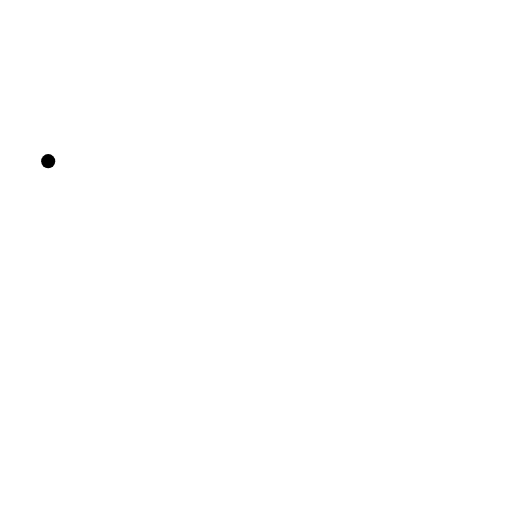
t = 0.00 s
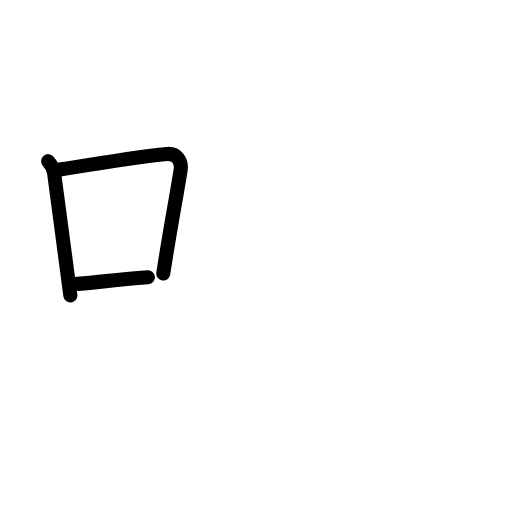
t = 2.75 s
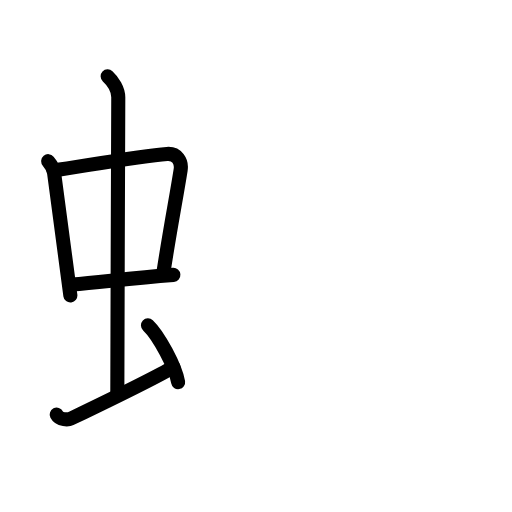
t = 5.75 s
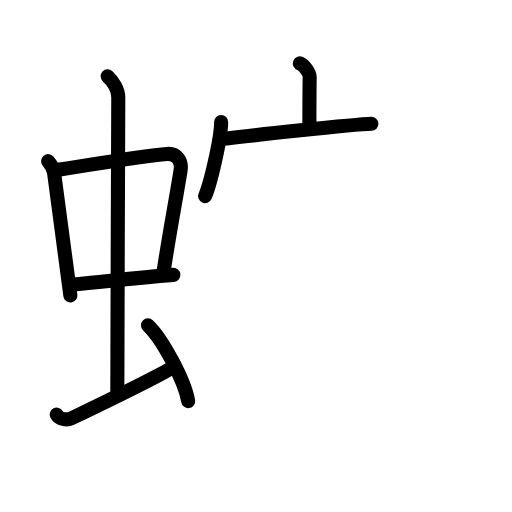
t = 8.38 s
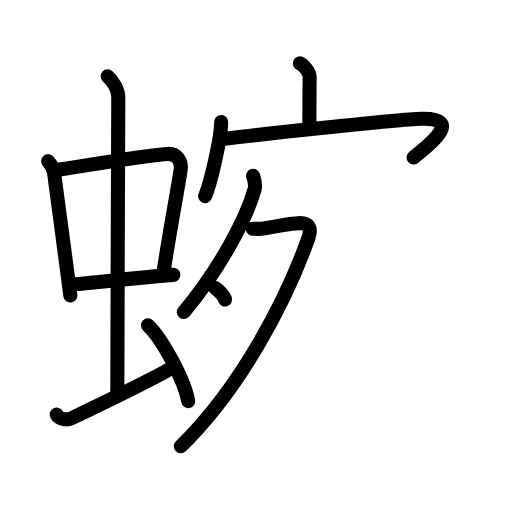
t = 11.25 s
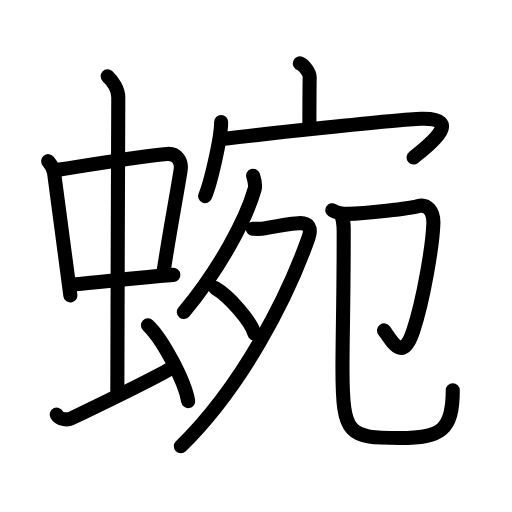
t = 14.00 s

The animated SVG that drew these frames (rendered in a browser with its animation timeline set to each time). Animation: 45 SMIL elements (animate=45); one cycle of 14.00 s.

<?xml version="1.0" encoding="UTF-8"?>
<!--
AniKanjiVG is licensed by CC-BY-SA Paul C. Sommerhoff (https://bitbucket.org/sommerhoff/anikanjivg).
AniKanjiVG uses KanjiVG which is licensed by CC-BY-SA Ulrich Apel (http://kanjivg.tagaini.net).
See also http://creativecommons.org/licenses/by-sa/3.0/
-->
<svg xmlns:kvg='http://kanjivg.tagaini.net' xmlns='http://www.w3.org/2000/svg' width='109' height='109' viewBox='0 0 109 109' style='fill:none;stroke:#000000;stroke-width:3;stroke-linecap:round;stroke-linejoin:round;' id="kvg:kanji_0873f"><g id="kvg:0873f" kvg:element="蜿"><g id="kvg:0873f-g1" kvg:element="虫" kvg:position="left" kvg:radical="general"><g id="kvg:0873f-g2" kvg:element="中"><g id="kvg:0873f-g3" kvg:element="口"><path id="kvg:0873f-s1" kvg:type="㇑" d="M10.26,34.31c0.51,0.61,1.13,1.66,1.25,2.46c0.96,6.9,2.08,15.83,3.47,26.13"><animate attributeName="d" begin="0.0s" dur="0.5s" from="M10.26,34.31C10.26,34.31,10.26,34.31,10.26,34.31" to="M10.26,34.31c0.51,0.61,1.13,1.66,1.25,2.46" />
<animate attributeName="d" begin="0.5s" dur="0.5s" from="M10.26,34.31c0.51,0.61,1.13,1.66,1.25,2.46c0,0,0,0,0,0,0" to="M10.26,34.31c0.51,0.61,1.13,1.66,1.25,2.46c0.96,6.9,2.08,15.83,3.47,26.13" />
</path>
<path id="kvg:0873f-s2" kvg:type="㇕b" d="M11.44,36.28c7.71-1.16,18.53-3.07,24.11-3.51c2.17-0.17,3.18,1.64,2.91,3.38c-0.93,5.93-2.2,12.22-3.7,22.08"><animate attributeName="d" begin="1.0s" dur="0.3333333333333333s" from="M11.44,36.28C11.44,36.28,11.44,36.28,11.44,36.28" to="M11.44,36.28c7.71-1.16,18.53-3.07,24.11-3.51" />
<animate attributeName="d" begin="1.3333333333333333s" dur="0.3333333333333333s" from="M11.44,36.28c7.71-1.16,18.53-3.07,24.11-3.51c0,0,0,0,0,0,0" to="M11.44,36.28c7.71-1.16,18.53-3.07,24.11-3.51c2.17-0.17,3.18,1.64,2.91,3.38" />
<animate attributeName="d" begin="1.6666666666666665s" dur="0.3333333333333333s" from="M11.44,36.28c7.71-1.16,18.53-3.07,24.11-3.51c2.17-0.17,3.18,1.64,2.91,3.38c0,0,0,0,0,0,0" to="M11.44,36.28c7.71-1.16,18.53-3.07,24.11-3.51c2.17-0.17,3.18,1.64,2.91,3.38c-0.93,5.93-2.2,12.22-3.7,22.08" />
<animate attributeName="d" begin="0s" dur="1.0s" from="M-100,-100" to="M-100,-100" />
</path>
<path id="kvg:0873f-s3" kvg:type="㇐b" d="M15.26,60.56C22,60,27.5,59.25,36.91,58.52"><animate attributeName="d" begin="2.0s" dur="1.0s" from="M15.26,60.56C15.26,60.56,15.26,60.56,15.26,60.56" to="M15.26,60.56C22,60,27.5,59.25,36.91,58.52" />
<animate attributeName="d" begin="0s" dur="2.0s" from="M-100,-100" to="M-100,-100" />
</path>
</g>
<g id="kvg:0873f-g4" kvg:element="丨"><path id="kvg:0873f-s4" kvg:type="㇑a" d="M22.92,16.25c1.08,1,2.26,2.75,2.26,4.47c0,4.78-0.2,49.28-0.2,62.66"><animate attributeName="d" begin="3.0s" dur="0.5s" from="M22.92,16.25C22.92,16.25,22.92,16.25,22.92,16.25" to="M22.92,16.25c1.08,1,2.26,2.75,2.26,4.47" />
<animate attributeName="d" begin="3.5s" dur="0.5s" from="M22.92,16.25c1.08,1,2.26,2.75,2.26,4.47c0,0,0,0,0,0,0" to="M22.92,16.25c1.08,1,2.26,2.75,2.26,4.47c0,4.78-0.2,49.28-0.2,62.66" />
<animate attributeName="d" begin="0s" dur="3.0s" from="M-100,-100" to="M-100,-100" />
</path>
</g>
</g>
<path id="kvg:0873f-s5" kvg:type="㇀" d="M12.07,88.27c0.6,1.16,2.46,1.11,3.06,0.82c0.6-0.29,18.04-8.65,21.76-10.97"><animate attributeName="d" begin="4.0s" dur="0.5s" from="M12.07,88.27C12.07,88.27,12.07,88.27,12.07,88.27" to="M12.07,88.27c0.6,1.16,2.46,1.11,3.06,0.82" />
<animate attributeName="d" begin="4.5s" dur="0.5s" from="M12.07,88.27c0.6,1.16,2.46,1.11,3.06,0.82c0,0,0,0,0,0,0" to="M12.07,88.27c0.6,1.16,2.46,1.11,3.06,0.82c0.6-0.29,18.04-8.65,21.76-10.97" />
<animate attributeName="d" begin="0s" dur="4.0s" from="M-100,-100" to="M-100,-100" />
</path>
<path id="kvg:0873f-s6" kvg:type="㇔" d="M31.5,69.25c3.02,2.85,7.8,11.71,8.56,16.14"><animate attributeName="d" begin="5.0s" dur="1.0s" from="M31.5,69.25C31.5,69.25,31.5,69.25,31.5,69.25" to="M31.5,69.25c3.02,2.85,7.8,11.71,8.56,16.14" />
<animate attributeName="d" begin="0s" dur="5.0s" from="M-100,-100" to="M-100,-100" />
</path>
</g>
<g id="kvg:0873f-g5" kvg:element="宛" kvg:position="right"><g id="kvg:0873f-g6" kvg:element="宀" kvg:position="top"><path id="kvg:0873f-s7" kvg:type="㇑a" d="M63.83,13.5c0.87,0.33,2.12,1.98,2.1,2.95c-0.06,3.05-0.06,7.75-0.07,10.52"><animate attributeName="d" begin="6.0s" dur="0.5s" from="M63.83,13.5C63.83,13.5,63.83,13.5,63.83,13.5" to="M63.83,13.5c0.87,0.33,2.12,1.98,2.1,2.95" />
<animate attributeName="d" begin="6.5s" dur="0.5s" from="M63.83,13.5c0.87,0.33,2.12,1.98,2.1,2.95c0,0,0,0,0,0,0" to="M63.83,13.5c0.87,0.33,2.12,1.98,2.1,2.95c-0.06,3.05-0.06,7.75-0.07,10.52" />
<animate attributeName="d" begin="0s" dur="6.0s" from="M-100,-100" to="M-100,-100" />
</path>
<g id="kvg:0873f-g7" kvg:element="冖"><path id="kvg:0873f-s8" kvg:type="㇔" d="M47.08,25.99c0,3.56-2.35,13.37-3.42,15.75"><animate attributeName="d" begin="7.0s" dur="1.0s" from="M47.08,25.99C47.08,25.99,47.08,25.99,47.08,25.99" to="M47.08,25.99c0,3.56-2.35,13.37-3.42,15.75" />
<animate attributeName="d" begin="0s" dur="7.0s" from="M-100,-100" to="M-100,-100" />
</path>
<path id="kvg:0873f-s9" kvg:type="㇖b" d="M47.19,29.6c6.3-0.77,37.38-4.17,42.5-4.32c9.81-0.28,0.35,6.59-1.64,8.24"><animate attributeName="d" begin="8.0s" dur="0.5s" from="M47.19,29.6C47.19,29.6,47.19,29.6,47.19,29.6" to="M47.19,29.6c6.3-0.77,37.38-4.17,42.5-4.32" />
<animate attributeName="d" begin="8.5s" dur="0.5s" from="M47.19,29.6c6.3-0.77,37.38-4.17,42.5-4.32c0,0,0,0,0,0,0" to="M47.19,29.6c6.3-0.77,37.38-4.17,42.5-4.32c9.81-0.28,0.35,6.59-1.64,8.24" />
<animate attributeName="d" begin="0s" dur="8.0s" from="M-100,-100" to="M-100,-100" />
</path>
</g>
</g>
<g id="kvg:0873f-g8" kvg:position="bottom"><g id="kvg:0873f-g9" kvg:element="夕" kvg:position="left"><path id="kvg:0873f-s10" kvg:type="㇒" d="M53.89,37.42c0.16,0.49,0.58,1.98,0.3,2.94c-1.87,6.51-7.49,16.99-15.05,26.07"><animate attributeName="d" begin="9.0s" dur="0.5s" from="M53.89,37.42C53.89,37.42,53.89,37.42,53.89,37.42" to="M53.89,37.42c0.16,0.49,0.58,1.98,0.3,2.94" />
<animate attributeName="d" begin="9.5s" dur="0.5s" from="M53.89,37.42c0.16,0.49,0.58,1.98,0.3,2.94c0,0,0,0,0,0,0" to="M53.89,37.42c0.16,0.49,0.58,1.98,0.3,2.94c-1.87,6.51-7.49,16.99-15.05,26.07" />
<animate attributeName="d" begin="0s" dur="9.0s" from="M-100,-100" to="M-100,-100" />
</path>
<path id="kvg:0873f-s11" kvg:type="㇇" d="M53.81,48.7c1.19,0.05,1.71,0.1,2.81-0.12c2.88-0.57,4.28-0.87,6.92-1.06c2.19-0.16,2.88,1.02,2.11,3.19C61,63.75,51.5,82.25,38.5,95"><animate attributeName="d" begin="10.0s" dur="0.25s" from="M53.81,48.7C53.81,48.7,53.81,48.7,53.81,48.7" to="M53.81,48.7c1.19,0.05,1.71,0.1,2.81-0.12" />
<animate attributeName="d" begin="10.25s" dur="0.25s" from="M53.81,48.7c1.19,0.05,1.71,0.1,2.81-0.12c0,0,0,0,0,0,0" to="M53.81,48.7c1.19,0.05,1.71,0.1,2.81-0.12c2.88-0.57,4.28-0.87,6.92-1.06" />
<animate attributeName="d" begin="10.5s" dur="0.25s" from="M53.81,48.7c1.19,0.05,1.71,0.1,2.81-0.12c2.88-0.57,4.28-0.87,6.92-1.06c0,0,0,0,0,0,0" to="M53.81,48.7c1.19,0.05,1.71,0.1,2.81-0.12c2.88-0.57,4.28-0.87,6.92-1.06c2.19-0.16,2.88,1.02,2.11,3.19" />
<animate attributeName="d" begin="10.75s" dur="0.25s" from="M53.81,48.7c1.19,0.05,1.71,0.1,2.81-0.12c2.88-0.57,4.28-0.87,6.92-1.06c2.19-0.16,2.88,1.02,2.11,3.19c0,0,0,0,0,0,0" to="M53.81,48.7c1.19,0.05,1.71,0.1,2.81-0.12c2.88-0.57,4.28-0.87,6.92-1.06c2.19-0.16,2.88,1.02,2.11,3.19C61,63.75,51.5,82.25,38.5,95" />
<animate attributeName="d" begin="0s" dur="10.0s" from="M-100,-100" to="M-100,-100" />
</path>
<path id="kvg:0873f-s12" kvg:type="㇔" d="M45.84,61.35c2.94,1.71,7.59,7.03,8.33,9.68"><animate attributeName="d" begin="11.0s" dur="1.0s" from="M45.84,61.35C45.84,61.35,45.84,61.35,45.84,61.35" to="M45.84,61.35c2.94,1.71,7.59,7.03,8.33,9.68" />
<animate attributeName="d" begin="0s" dur="11.0s" from="M-100,-100" to="M-100,-100" />
</path>
</g>
<g id="kvg:0873f-g10" kvg:element="卩" kvg:position="right"><path id="kvg:0873f-s13" kvg:type="㇆" d="M70.75,44.75C72,45.5,73,45.54,74.09,45.53c3.66-0.03,13.39-1.2,14.79-1.63c2.1-0.64,3.47,1.12,3.38,3.68c-0.14,4.35-1.98,15.81-4.3,22.89c-2.22,6.78-4.47,2.28-6.2-0.14"><animate attributeName="d" begin="12.0s" dur="0.2s" from="M70.75,44.75C70.75,44.75,70.75,44.75,70.75,44.75" to="M70.75,44.75C72,45.5,73,45.54,74.09,45.53" />
<animate attributeName="d" begin="12.2s" dur="0.2s" from="M70.75,44.75C72,45.5,73,45.54,74.09,45.53c0,0,0,0,0,0,0" to="M70.75,44.75C72,45.5,73,45.54,74.09,45.53c3.66-0.03,13.39-1.2,14.79-1.63" />
<animate attributeName="d" begin="12.4s" dur="0.2s" from="M70.75,44.75C72,45.5,73,45.54,74.09,45.53c3.66-0.03,13.39-1.2,14.79-1.63c0,0,0,0,0,0,0" to="M70.75,44.75C72,45.5,73,45.54,74.09,45.53c3.66-0.03,13.39-1.2,14.79-1.63c2.1-0.64,3.47,1.12,3.38,3.68" />
<animate attributeName="d" begin="12.6s" dur="0.2s" from="M70.75,44.75C72,45.5,73,45.54,74.09,45.53c3.66-0.03,13.39-1.2,14.79-1.63c2.1-0.64,3.47,1.12,3.38,3.68c0,0,0,0,0,0,0" to="M70.75,44.75C72,45.5,73,45.54,74.09,45.53c3.66-0.03,13.39-1.2,14.79-1.63c2.1-0.64,3.47,1.12,3.38,3.68c-0.14,4.35-1.98,15.81-4.3,22.89" />
<animate attributeName="d" begin="12.8s" dur="0.2s" from="M70.75,44.75C72,45.5,73,45.54,74.09,45.53c3.66-0.03,13.39-1.2,14.79-1.63c2.1-0.64,3.47,1.12,3.38,3.68c-0.14,4.35-1.98,15.81-4.3,22.89c0,0,0,0,0,0,0" to="M70.75,44.75C72,45.5,73,45.54,74.09,45.53c3.66-0.03,13.39-1.2,14.79-1.63c2.1-0.64,3.47,1.12,3.38,3.68c-0.14,4.35-1.98,15.81-4.3,22.89c-2.22,6.78-4.47,2.28-6.2-0.14" />
<animate attributeName="d" begin="0s" dur="12.0s" from="M-100,-100" to="M-100,-100" />
</path>
<path id="kvg:0873f-s14" kvg:type="㇟/㇑" d="M72.64,45.67c0.64,1.74,0.53,2.26,0.53,4.65c0,13.97-0.26,21.1-0.26,28.2c0,14.28,1.33,14.72,12.28,14.72c8.8,0,11.2-1.75,11.2-10.15"><animate attributeName="d" begin="13.0s" dur="0.25s" from="M72.64,45.67C72.64,45.67,72.64,45.67,72.64,45.67" to="M72.64,45.67c0.64,1.74,0.53,2.26,0.53,4.65" />
<animate attributeName="d" begin="13.25s" dur="0.25s" from="M72.64,45.67c0.64,1.74,0.53,2.26,0.53,4.65c0,0,0,0,0,0,0" to="M72.64,45.67c0.64,1.74,0.53,2.26,0.53,4.65c0,13.97-0.26,21.1-0.26,28.2" />
<animate attributeName="d" begin="13.5s" dur="0.25s" from="M72.64,45.67c0.64,1.74,0.53,2.26,0.53,4.65c0,13.97-0.26,21.1-0.26,28.2c0,0,0,0,0,0,0" to="M72.64,45.67c0.64,1.74,0.53,2.26,0.53,4.65c0,13.97-0.26,21.1-0.26,28.2c0,14.28,1.33,14.72,12.28,14.72" />
<animate attributeName="d" begin="13.75s" dur="0.25s" from="M72.64,45.67c0.64,1.74,0.53,2.26,0.53,4.65c0,13.97-0.26,21.1-0.26,28.2c0,14.28,1.33,14.72,12.28,14.72c0,0,0,0,0,0,0" to="M72.64,45.67c0.64,1.74,0.53,2.26,0.53,4.65c0,13.97-0.26,21.1-0.26,28.2c0,14.28,1.33,14.72,12.28,14.72c8.8,0,11.2-1.75,11.2-10.15" />
<animate attributeName="d" begin="0s" dur="13.0s" from="M-100,-100" to="M-100,-100" />
</path>
</g>
</g>
</g>
</g>
</svg>
